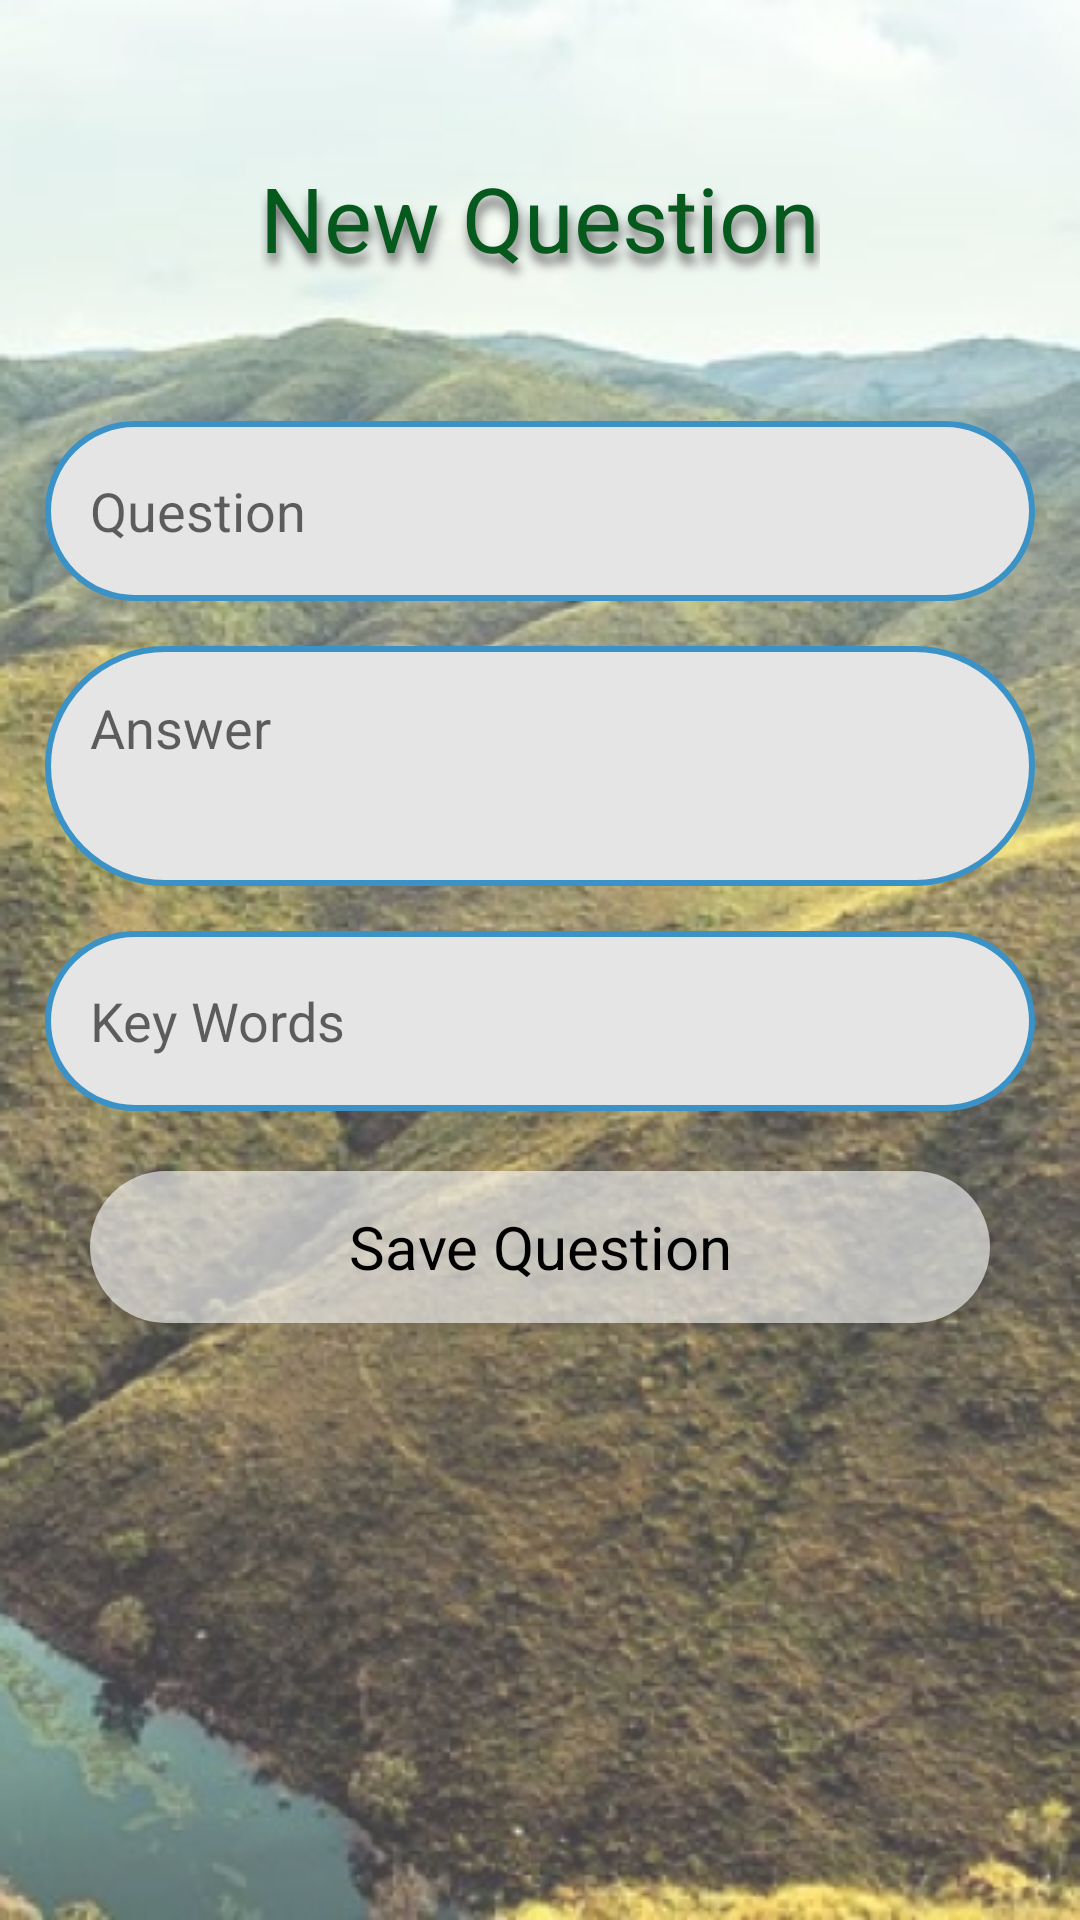

Android layout source for this screen:
<!-- AndroidManifest.xml: application theme Theme.Dalili -->
<!-- res/layout/activity_admin_add_question.xml -->
<?xml version="1.0" encoding="utf-8"?>
<androidx.appcompat.widget.LinearLayoutCompat xmlns:android="http://schemas.android.com/apk/res/android"
    xmlns:app="http://schemas.android.com/apk/res-auto"
    xmlns:tools="http://schemas.android.com/tools"
    android:layout_width="match_parent"
    android:layout_height="match_parent"
    android:background="@drawable/info_back"
    android:orientation="vertical"
    android:padding="15dp"
    tools:context=".AdminAddQuestionActivity">



    <TextView
        android:layout_width="wrap_content"
        android:layout_height="wrap_content"
        android:layout_gravity="center"
        android:gravity="center"
        android:lines="2"
        android:layoutDirection="ltr"
        android:text="New Question"
        android:textColor="@color/dark_green"
        android:textSize="30sp"
        android:shadowRadius="8"
        android:shadowColor="#6C6A6A"
        android:shadowDy="10"
        android:shadowDx="2"
        android:layout_marginBottom="15dp"
        android:layout_marginTop="20dp"
        />


    <EditText
        android:layout_marginTop="15dp"
        android:paddingHorizontal="15dp"
        android:hint="Question"
        android:id="@+id/question"
        android:background="@drawable/edit_text_back"
        android:layout_width="match_parent"
        android:layout_height="60dp"/>

    <EditText
        android:layout_marginTop="15dp"
        android:paddingHorizontal="15dp"
        android:hint="Answer"
        android:inputType="textMultiLine"
        android:paddingTop="15dp"
        android:gravity="top"
        android:id="@+id/answer"
        android:background="@drawable/edit_text_back"
        android:layout_width="match_parent"
        android:layout_height="80dp"/>

    <EditText
        android:layout_marginTop="15dp"
        android:paddingHorizontal="15dp"
        android:hint="Key Words"
        android:id="@+id/key_words"
        android:background="@drawable/edit_text_back"
        android:layout_width="match_parent"
        android:layout_height="60dp"/>




    <androidx.appcompat.widget.AppCompatButton
        android:id="@+id/save"
        android:layout_width="300dp"
        android:layout_height="wrap_content"
        android:layout_alignParentBottom="true"
        android:layout_centerHorizontal="true"
        android:layout_gravity="center"
        android:layout_marginTop="20dp"
        android:layout_marginBottom="15dp"
        android:background="@drawable/text_item_back"
        android:lines="2"
        android:paddingVertical="0dp"
        android:text="Save Question"
        android:textAllCaps="false"
        android:textColor="@color/black"
        android:textSize="20sp" />











</androidx.appcompat.widget.LinearLayoutCompat>
<!-- resources referenced by this layout -->
<resources>
  <color name="black">#FF000000</color>
  <color name="dark_green">#05591D</color>
  <!-- drawable edit_text_back (drawable) -->
  <?xml version="1.0" encoding="utf-8"?>
  <shape android:shape="rectangle" xmlns:android="http://schemas.android.com/apk/res/android">
  
      <solid android:color="@color/soft_back_color" />
      <corners android:radius="50dp"/>
      <stroke android:color="@color/border_color" android:width="2dp" />
  
  
  </shape>
  <!-- drawable info_back: png bitmap (drawable, 418409 bytes) -->
  <!-- drawable text_item_back (drawable) -->
  <?xml version="1.0" encoding="utf-8"?>
  <shape android:shape="rectangle" xmlns:android="http://schemas.android.com/apk/res/android">
  <solid android:color="#9CFFFFFF" />
      <corners android:radius="50dp"
          />
  </shape>
  <style name="Theme.Dalili" parent="Theme.MaterialComponents.Light.NoActionBar">
          
          <item name="colorPrimary">@color/black</item>
          <item name="colorPrimaryVariant">@color/var_color</item>
          <item name="colorOnPrimary">@color/white</item>
          
          <item name="colorSecondary">@color/teal_200</item>
          <item name="colorSecondaryVariant">@color/teal_700</item>
          <item name="colorOnSecondary">@color/black</item>
          
          <item name="android:statusBarColor" tools:targetApi="l">?attr/colorPrimaryVariant</item>
          
          <item name="fontFamily">@font/poly_regular</item>
      </style>
  <color name="soft_back_color">#E5E5E5</color>
  <color name="border_color">#3A92C7</color>
  <color name="var_color">#C305591D</color>
  <color name="white">#FFFFFFFF</color>
  <color name="teal_200">#FF03DAC5</color>
  <color name="teal_700">#FF018786</color>
</resources>
